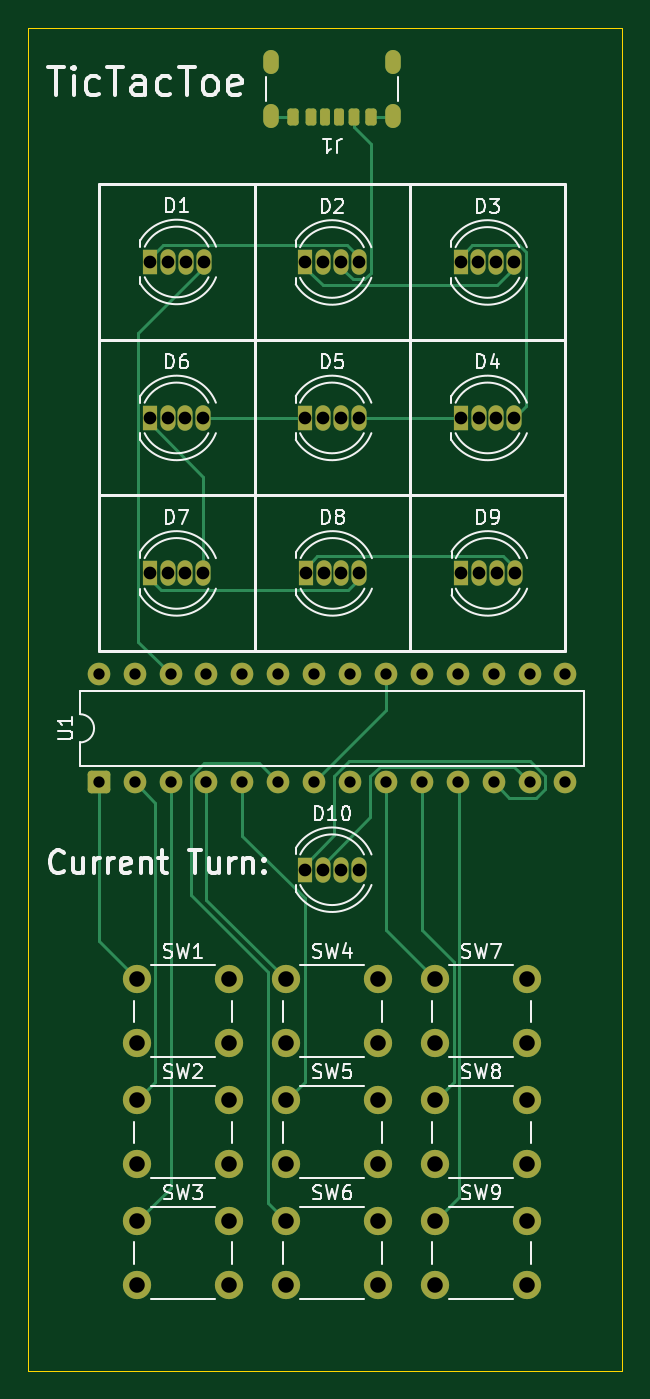
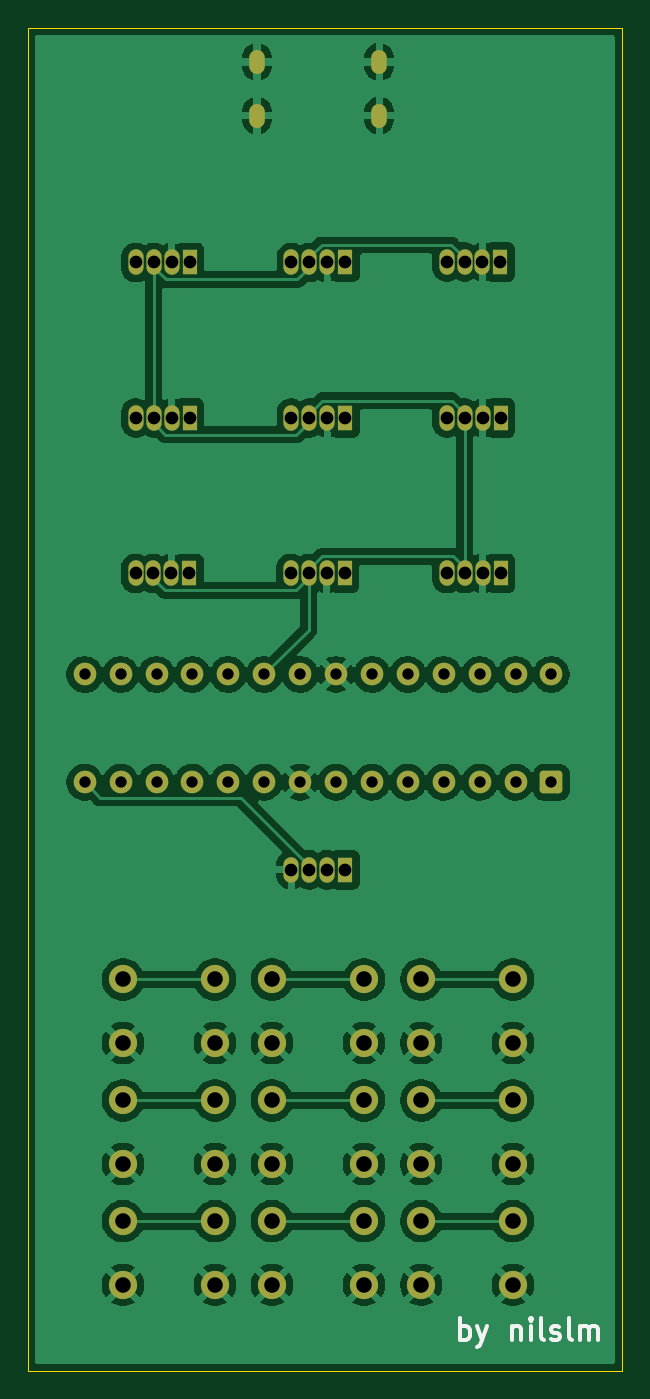
Circuit board: 11 layer files. Board 42.0 x 95.0 mm.
- bottom_copper: tictactoe-B_Cu.gbr (162384 bytes)
- bottom_mask: tictactoe-B_Mask.gbr (4665 bytes)
- paste: tictactoe-B_Paste.gbr (467 bytes)
- bottom_silk: tictactoe-B_Silkscreen.gbr (3950 bytes)
- outline: tictactoe-Edge_Cuts.gbr (632 bytes)
- top_copper: tictactoe-F_Cu.gbr (14911 bytes)
- top_mask: tictactoe-F_Mask.gbr (5493 bytes)
- paste: tictactoe-F_Paste.gbr (2016 bytes)
- top_silk: tictactoe-F_Silkscreen.gbr (49192 bytes)
- drill: tictactoe-NPTH.drl (281 bytes)
- drill: tictactoe-PTH.drl (2559 bytes)

=== bottom_copper: tictactoe-B_Cu.gbr (162384 bytes, source omitted) ===
=== bottom_mask: tictactoe-B_Mask.gbr ===
%TF.GenerationSoftware,KiCad,Pcbnew,9.0.6*%
%TF.CreationDate,2025-12-09T19:02:22+01:00*%
%TF.ProjectId,tictactoe,74696374-6163-4746-9f65-2e6b69636164,rev?*%
%TF.SameCoordinates,Original*%
%TF.FileFunction,Soldermask,Bot*%
%TF.FilePolarity,Negative*%
%FSLAX46Y46*%
G04 Gerber Fmt 4.6, Leading zero omitted, Abs format (unit mm)*
G04 Created by KiCad (PCBNEW 9.0.6) date 2025-12-09 19:02:22*
%MOMM*%
%LPD*%
G01*
G04 APERTURE LIST*
G04 Aperture macros list*
%AMRoundRect*
0 Rectangle with rounded corners*
0 $1 Rounding radius*
0 $2 $3 $4 $5 $6 $7 $8 $9 X,Y pos of 4 corners*
0 Add a 4 corners polygon primitive as box body*
4,1,4,$2,$3,$4,$5,$6,$7,$8,$9,$2,$3,0*
0 Add four circle primitives for the rounded corners*
1,1,$1+$1,$2,$3*
1,1,$1+$1,$4,$5*
1,1,$1+$1,$6,$7*
1,1,$1+$1,$8,$9*
0 Add four rect primitives between the rounded corners*
20,1,$1+$1,$2,$3,$4,$5,0*
20,1,$1+$1,$4,$5,$6,$7,0*
20,1,$1+$1,$6,$7,$8,$9,0*
20,1,$1+$1,$8,$9,$2,$3,0*%
G04 Aperture macros list end*
%ADD10O,1.070000X1.800000*%
%ADD11R,1.070000X1.800000*%
%ADD12O,1.100000X1.700000*%
%ADD13RoundRect,0.250000X0.550000X-0.550000X0.550000X0.550000X-0.550000X0.550000X-0.550000X-0.550000X0*%
%ADD14C,1.600000*%
%ADD15C,2.000000*%
G04 APERTURE END LIST*
D10*
%TO.C,D7*%
X139385000Y-71585000D03*
X138115000Y-71585000D03*
X136845000Y-71585000D03*
D11*
X135575000Y-71585000D03*
%TD*%
D10*
%TO.C,D8*%
X150425000Y-71585000D03*
X149155000Y-71585000D03*
X147885000Y-71585000D03*
D11*
X146615000Y-71585000D03*
%TD*%
D10*
%TO.C,D9*%
X161405000Y-71585000D03*
X160135000Y-71585000D03*
X158865000Y-71585000D03*
D11*
X157595000Y-71585000D03*
%TD*%
D10*
%TO.C,D4*%
X161390000Y-60585000D03*
X160120000Y-60585000D03*
X158850000Y-60585000D03*
D11*
X157580000Y-60585000D03*
%TD*%
D10*
%TO.C,D2*%
X150385000Y-49585000D03*
X149115000Y-49585000D03*
X147845000Y-49585000D03*
D11*
X146575000Y-49585000D03*
%TD*%
D10*
%TO.C,D5*%
X150385000Y-60585000D03*
X149115000Y-60585000D03*
X147845000Y-60585000D03*
D11*
X146575000Y-60585000D03*
%TD*%
D10*
%TO.C,D3*%
X161385000Y-49585000D03*
X160115000Y-49585000D03*
X158845000Y-49585000D03*
D11*
X157575000Y-49585000D03*
%TD*%
D10*
%TO.C,D6*%
X139385000Y-60585000D03*
X138115000Y-60585000D03*
X136845000Y-60585000D03*
D11*
X135575000Y-60585000D03*
%TD*%
D12*
%TO.C,J1*%
X144170000Y-35400000D03*
X144170000Y-39200000D03*
X152810000Y-35400000D03*
X152810000Y-39200000D03*
%TD*%
D11*
%TO.C,D1*%
X135585000Y-49550000D03*
D10*
X136855000Y-49550000D03*
X138125000Y-49550000D03*
X139395000Y-49550000D03*
%TD*%
D13*
%TO.C,U1*%
X131980000Y-86355000D03*
D14*
X134520000Y-86355000D03*
X137060000Y-86355000D03*
X139600000Y-86355000D03*
X142140000Y-86355000D03*
X144680000Y-86355000D03*
X147220000Y-86355000D03*
X149760000Y-86355000D03*
X152300000Y-86355000D03*
X154840000Y-86355000D03*
X157380000Y-86355000D03*
X159920000Y-86355000D03*
X162460000Y-86355000D03*
X165000000Y-86355000D03*
X165000000Y-78735000D03*
X162460000Y-78735000D03*
X159920000Y-78735000D03*
X157380000Y-78735000D03*
X154840000Y-78735000D03*
X152300000Y-78735000D03*
X149760000Y-78735000D03*
X147220000Y-78735000D03*
X144680000Y-78735000D03*
X142140000Y-78735000D03*
X139600000Y-78735000D03*
X137060000Y-78735000D03*
X134520000Y-78735000D03*
X131980000Y-78735000D03*
%TD*%
D15*
%TO.C,SW9*%
X155790000Y-117415564D03*
X162290000Y-117415564D03*
X155790000Y-121915564D03*
X162290000Y-121915564D03*
%TD*%
%TO.C,SW8*%
X155790000Y-108865564D03*
X162290000Y-108865564D03*
X155790000Y-113365564D03*
X162290000Y-113365564D03*
%TD*%
%TO.C,SW7*%
X155790000Y-100315564D03*
X162290000Y-100315564D03*
X155790000Y-104815564D03*
X162290000Y-104815564D03*
%TD*%
%TO.C,SW6*%
X145240000Y-117415564D03*
X151740000Y-117415564D03*
X145240000Y-121915564D03*
X151740000Y-121915564D03*
%TD*%
%TO.C,SW5*%
X145240000Y-108865564D03*
X151740000Y-108865564D03*
X145240000Y-113365564D03*
X151740000Y-113365564D03*
%TD*%
%TO.C,SW4*%
X145240000Y-100315564D03*
X151740000Y-100315564D03*
X145240000Y-104815564D03*
X151740000Y-104815564D03*
%TD*%
%TO.C,SW3*%
X134690000Y-117415564D03*
X141190000Y-117415564D03*
X134690000Y-121915564D03*
X141190000Y-121915564D03*
%TD*%
%TO.C,SW2*%
X134690000Y-108865564D03*
X141190000Y-108865564D03*
X134690000Y-113365564D03*
X141190000Y-113365564D03*
%TD*%
%TO.C,SW1*%
X134690000Y-100315564D03*
X141190000Y-100315564D03*
X134690000Y-104815564D03*
X141190000Y-104815564D03*
%TD*%
D11*
%TO.C,D10*%
X146585000Y-92550000D03*
D10*
X147855000Y-92550000D03*
X149125000Y-92550000D03*
X150395000Y-92550000D03*
%TD*%
M02*

=== paste: tictactoe-B_Paste.gbr ===
%TF.GenerationSoftware,KiCad,Pcbnew,9.0.6*%
%TF.CreationDate,2025-12-09T19:02:22+01:00*%
%TF.ProjectId,tictactoe,74696374-6163-4746-9f65-2e6b69636164,rev?*%
%TF.SameCoordinates,Original*%
%TF.FileFunction,Paste,Bot*%
%TF.FilePolarity,Positive*%
%FSLAX46Y46*%
G04 Gerber Fmt 4.6, Leading zero omitted, Abs format (unit mm)*
G04 Created by KiCad (PCBNEW 9.0.6) date 2025-12-09 19:02:22*
%MOMM*%
%LPD*%
G01*
G04 APERTURE LIST*
G04 APERTURE END LIST*
M02*

=== bottom_silk: tictactoe-B_Silkscreen.gbr ===
%TF.GenerationSoftware,KiCad,Pcbnew,9.0.6*%
%TF.CreationDate,2025-12-09T19:02:22+01:00*%
%TF.ProjectId,tictactoe,74696374-6163-4746-9f65-2e6b69636164,rev?*%
%TF.SameCoordinates,Original*%
%TF.FileFunction,Legend,Bot*%
%TF.FilePolarity,Positive*%
%FSLAX46Y46*%
G04 Gerber Fmt 4.6, Leading zero omitted, Abs format (unit mm)*
G04 Created by KiCad (PCBNEW 9.0.6) date 2025-12-09 19:02:22*
%MOMM*%
%LPD*%
G01*
G04 APERTURE LIST*
%ADD10C,0.300000*%
G04 APERTURE END LIST*
D10*
X138445489Y-125800828D02*
X138445489Y-124300828D01*
X138445489Y-124872257D02*
X138302632Y-124800828D01*
X138302632Y-124800828D02*
X138016917Y-124800828D01*
X138016917Y-124800828D02*
X137874060Y-124872257D01*
X137874060Y-124872257D02*
X137802632Y-124943685D01*
X137802632Y-124943685D02*
X137731203Y-125086542D01*
X137731203Y-125086542D02*
X137731203Y-125515114D01*
X137731203Y-125515114D02*
X137802632Y-125657971D01*
X137802632Y-125657971D02*
X137874060Y-125729400D01*
X137874060Y-125729400D02*
X138016917Y-125800828D01*
X138016917Y-125800828D02*
X138302632Y-125800828D01*
X138302632Y-125800828D02*
X138445489Y-125729400D01*
X137231203Y-124800828D02*
X136874060Y-125800828D01*
X136516917Y-124800828D02*
X136874060Y-125800828D01*
X136874060Y-125800828D02*
X137016917Y-126157971D01*
X137016917Y-126157971D02*
X137088346Y-126229400D01*
X137088346Y-126229400D02*
X137231203Y-126300828D01*
X134802632Y-124800828D02*
X134802632Y-125800828D01*
X134802632Y-124943685D02*
X134731203Y-124872257D01*
X134731203Y-124872257D02*
X134588346Y-124800828D01*
X134588346Y-124800828D02*
X134374060Y-124800828D01*
X134374060Y-124800828D02*
X134231203Y-124872257D01*
X134231203Y-124872257D02*
X134159775Y-125015114D01*
X134159775Y-125015114D02*
X134159775Y-125800828D01*
X133445489Y-125800828D02*
X133445489Y-124800828D01*
X133445489Y-124300828D02*
X133516917Y-124372257D01*
X133516917Y-124372257D02*
X133445489Y-124443685D01*
X133445489Y-124443685D02*
X133374060Y-124372257D01*
X133374060Y-124372257D02*
X133445489Y-124300828D01*
X133445489Y-124300828D02*
X133445489Y-124443685D01*
X132516917Y-125800828D02*
X132659774Y-125729400D01*
X132659774Y-125729400D02*
X132731203Y-125586542D01*
X132731203Y-125586542D02*
X132731203Y-124300828D01*
X132016917Y-125729400D02*
X131874060Y-125800828D01*
X131874060Y-125800828D02*
X131588346Y-125800828D01*
X131588346Y-125800828D02*
X131445489Y-125729400D01*
X131445489Y-125729400D02*
X131374060Y-125586542D01*
X131374060Y-125586542D02*
X131374060Y-125515114D01*
X131374060Y-125515114D02*
X131445489Y-125372257D01*
X131445489Y-125372257D02*
X131588346Y-125300828D01*
X131588346Y-125300828D02*
X131802632Y-125300828D01*
X131802632Y-125300828D02*
X131945489Y-125229400D01*
X131945489Y-125229400D02*
X132016917Y-125086542D01*
X132016917Y-125086542D02*
X132016917Y-125015114D01*
X132016917Y-125015114D02*
X131945489Y-124872257D01*
X131945489Y-124872257D02*
X131802632Y-124800828D01*
X131802632Y-124800828D02*
X131588346Y-124800828D01*
X131588346Y-124800828D02*
X131445489Y-124872257D01*
X130516917Y-125800828D02*
X130659774Y-125729400D01*
X130659774Y-125729400D02*
X130731203Y-125586542D01*
X130731203Y-125586542D02*
X130731203Y-124300828D01*
X129945489Y-125800828D02*
X129945489Y-124800828D01*
X129945489Y-124943685D02*
X129874060Y-124872257D01*
X129874060Y-124872257D02*
X129731203Y-124800828D01*
X129731203Y-124800828D02*
X129516917Y-124800828D01*
X129516917Y-124800828D02*
X129374060Y-124872257D01*
X129374060Y-124872257D02*
X129302632Y-125015114D01*
X129302632Y-125015114D02*
X129302632Y-125800828D01*
X129302632Y-125015114D02*
X129231203Y-124872257D01*
X129231203Y-124872257D02*
X129088346Y-124800828D01*
X129088346Y-124800828D02*
X128874060Y-124800828D01*
X128874060Y-124800828D02*
X128731203Y-124872257D01*
X128731203Y-124872257D02*
X128659774Y-125015114D01*
X128659774Y-125015114D02*
X128659774Y-125800828D01*
M02*

=== outline: tictactoe-Edge_Cuts.gbr ===
%TF.GenerationSoftware,KiCad,Pcbnew,9.0.6*%
%TF.CreationDate,2025-12-09T19:02:22+01:00*%
%TF.ProjectId,tictactoe,74696374-6163-4746-9f65-2e6b69636164,rev?*%
%TF.SameCoordinates,Original*%
%TF.FileFunction,Profile,NP*%
%FSLAX46Y46*%
G04 Gerber Fmt 4.6, Leading zero omitted, Abs format (unit mm)*
G04 Created by KiCad (PCBNEW 9.0.6) date 2025-12-09 19:02:22*
%MOMM*%
%LPD*%
G01*
G04 APERTURE LIST*
%TA.AperFunction,Profile*%
%ADD10C,0.050000*%
%TD*%
G04 APERTURE END LIST*
D10*
X127000000Y-33000000D02*
X169000000Y-33000000D01*
X169000000Y-128000000D01*
X127000000Y-128000000D01*
X127000000Y-33000000D01*
M02*

=== top_copper: tictactoe-F_Cu.gbr (14911 bytes, source omitted) ===
=== top_mask: tictactoe-F_Mask.gbr ===
%TF.GenerationSoftware,KiCad,Pcbnew,9.0.6*%
%TF.CreationDate,2025-12-09T19:02:22+01:00*%
%TF.ProjectId,tictactoe,74696374-6163-4746-9f65-2e6b69636164,rev?*%
%TF.SameCoordinates,Original*%
%TF.FileFunction,Soldermask,Top*%
%TF.FilePolarity,Negative*%
%FSLAX46Y46*%
G04 Gerber Fmt 4.6, Leading zero omitted, Abs format (unit mm)*
G04 Created by KiCad (PCBNEW 9.0.6) date 2025-12-09 19:02:22*
%MOMM*%
%LPD*%
G01*
G04 APERTURE LIST*
G04 Aperture macros list*
%AMRoundRect*
0 Rectangle with rounded corners*
0 $1 Rounding radius*
0 $2 $3 $4 $5 $6 $7 $8 $9 X,Y pos of 4 corners*
0 Add a 4 corners polygon primitive as box body*
4,1,4,$2,$3,$4,$5,$6,$7,$8,$9,$2,$3,0*
0 Add four circle primitives for the rounded corners*
1,1,$1+$1,$2,$3*
1,1,$1+$1,$4,$5*
1,1,$1+$1,$6,$7*
1,1,$1+$1,$8,$9*
0 Add four rect primitives between the rounded corners*
20,1,$1+$1,$2,$3,$4,$5,0*
20,1,$1+$1,$4,$5,$6,$7,0*
20,1,$1+$1,$6,$7,$8,$9,0*
20,1,$1+$1,$8,$9,$2,$3,0*%
G04 Aperture macros list end*
%ADD10O,1.070000X1.800000*%
%ADD11R,1.070000X1.800000*%
%ADD12O,1.100000X1.700000*%
%ADD13RoundRect,0.200000X0.200000X0.400000X-0.200000X0.400000X-0.200000X-0.400000X0.200000X-0.400000X0*%
%ADD14RoundRect,0.190000X0.190000X0.410000X-0.190000X0.410000X-0.190000X-0.410000X0.190000X-0.410000X0*%
%ADD15RoundRect,0.175000X-0.175000X-0.425000X0.175000X-0.425000X0.175000X0.425000X-0.175000X0.425000X0*%
%ADD16RoundRect,0.200000X-0.200000X-0.400000X0.200000X-0.400000X0.200000X0.400000X-0.200000X0.400000X0*%
%ADD17RoundRect,0.190000X-0.190000X-0.410000X0.190000X-0.410000X0.190000X0.410000X-0.190000X0.410000X0*%
%ADD18RoundRect,0.175000X0.175000X0.425000X-0.175000X0.425000X-0.175000X-0.425000X0.175000X-0.425000X0*%
%ADD19RoundRect,0.250000X0.550000X-0.550000X0.550000X0.550000X-0.550000X0.550000X-0.550000X-0.550000X0*%
%ADD20C,1.600000*%
%ADD21C,2.000000*%
G04 APERTURE END LIST*
D10*
%TO.C,D7*%
X139385000Y-71585000D03*
X138115000Y-71585000D03*
X136845000Y-71585000D03*
D11*
X135575000Y-71585000D03*
%TD*%
D10*
%TO.C,D8*%
X150425000Y-71585000D03*
X149155000Y-71585000D03*
X147885000Y-71585000D03*
D11*
X146615000Y-71585000D03*
%TD*%
D10*
%TO.C,D9*%
X161405000Y-71585000D03*
X160135000Y-71585000D03*
X158865000Y-71585000D03*
D11*
X157595000Y-71585000D03*
%TD*%
D10*
%TO.C,D4*%
X161390000Y-60585000D03*
X160120000Y-60585000D03*
X158850000Y-60585000D03*
D11*
X157580000Y-60585000D03*
%TD*%
D10*
%TO.C,D2*%
X150385000Y-49585000D03*
X149115000Y-49585000D03*
X147845000Y-49585000D03*
D11*
X146575000Y-49585000D03*
%TD*%
D10*
%TO.C,D5*%
X150385000Y-60585000D03*
X149115000Y-60585000D03*
X147845000Y-60585000D03*
D11*
X146575000Y-60585000D03*
%TD*%
D10*
%TO.C,D3*%
X161385000Y-49585000D03*
X160115000Y-49585000D03*
X158845000Y-49585000D03*
D11*
X157575000Y-49585000D03*
%TD*%
D10*
%TO.C,D6*%
X139385000Y-60585000D03*
X138115000Y-60585000D03*
X136845000Y-60585000D03*
D11*
X135575000Y-60585000D03*
%TD*%
D12*
%TO.C,J1*%
X144170000Y-35400000D03*
X144170000Y-39200000D03*
X152810000Y-35400000D03*
X152810000Y-39200000D03*
D13*
X151240000Y-39280000D03*
D14*
X150010000Y-39280000D03*
D15*
X147990000Y-39280000D03*
D16*
X145740000Y-39280000D03*
D17*
X146970000Y-39280000D03*
D18*
X148990000Y-39280000D03*
%TD*%
D11*
%TO.C,D1*%
X135585000Y-49550000D03*
D10*
X136855000Y-49550000D03*
X138125000Y-49550000D03*
X139395000Y-49550000D03*
%TD*%
D19*
%TO.C,U1*%
X131980000Y-86355000D03*
D20*
X134520000Y-86355000D03*
X137060000Y-86355000D03*
X139600000Y-86355000D03*
X142140000Y-86355000D03*
X144680000Y-86355000D03*
X147220000Y-86355000D03*
X149760000Y-86355000D03*
X152300000Y-86355000D03*
X154840000Y-86355000D03*
X157380000Y-86355000D03*
X159920000Y-86355000D03*
X162460000Y-86355000D03*
X165000000Y-86355000D03*
X165000000Y-78735000D03*
X162460000Y-78735000D03*
X159920000Y-78735000D03*
X157380000Y-78735000D03*
X154840000Y-78735000D03*
X152300000Y-78735000D03*
X149760000Y-78735000D03*
X147220000Y-78735000D03*
X144680000Y-78735000D03*
X142140000Y-78735000D03*
X139600000Y-78735000D03*
X137060000Y-78735000D03*
X134520000Y-78735000D03*
X131980000Y-78735000D03*
%TD*%
D21*
%TO.C,SW9*%
X155790000Y-117415564D03*
X162290000Y-117415564D03*
X155790000Y-121915564D03*
X162290000Y-121915564D03*
%TD*%
%TO.C,SW8*%
X155790000Y-108865564D03*
X162290000Y-108865564D03*
X155790000Y-113365564D03*
X162290000Y-113365564D03*
%TD*%
%TO.C,SW7*%
X155790000Y-100315564D03*
X162290000Y-100315564D03*
X155790000Y-104815564D03*
X162290000Y-104815564D03*
%TD*%
%TO.C,SW6*%
X145240000Y-117415564D03*
X151740000Y-117415564D03*
X145240000Y-121915564D03*
X151740000Y-121915564D03*
%TD*%
%TO.C,SW5*%
X145240000Y-108865564D03*
X151740000Y-108865564D03*
X145240000Y-113365564D03*
X151740000Y-113365564D03*
%TD*%
%TO.C,SW4*%
X145240000Y-100315564D03*
X151740000Y-100315564D03*
X145240000Y-104815564D03*
X151740000Y-104815564D03*
%TD*%
%TO.C,SW3*%
X134690000Y-117415564D03*
X141190000Y-117415564D03*
X134690000Y-121915564D03*
X141190000Y-121915564D03*
%TD*%
%TO.C,SW2*%
X134690000Y-108865564D03*
X141190000Y-108865564D03*
X134690000Y-113365564D03*
X141190000Y-113365564D03*
%TD*%
%TO.C,SW1*%
X134690000Y-100315564D03*
X141190000Y-100315564D03*
X134690000Y-104815564D03*
X141190000Y-104815564D03*
%TD*%
D11*
%TO.C,D10*%
X146585000Y-92550000D03*
D10*
X147855000Y-92550000D03*
X149125000Y-92550000D03*
X150395000Y-92550000D03*
%TD*%
M02*

=== paste: tictactoe-F_Paste.gbr (2016 bytes, source withheld) ===
=== top_silk: tictactoe-F_Silkscreen.gbr (49192 bytes, source omitted) ===
=== drill: tictactoe-NPTH.drl ===
M48
; DRILL file {KiCad 9.0.6} date 2025-12-09T19:02:19+0100
; FORMAT={-:-/ absolute / metric / decimal}
; #@! TF.CreationDate,2025-12-09T19:02:19+01:00
; #@! TF.GenerationSoftware,Kicad,Pcbnew,9.0.6
; #@! TF.FileFunction,NonPlated,1,2,NPTH
FMAT,2
METRIC
%
G90
G05
M30

=== drill: tictactoe-PTH.drl ===
M48
; DRILL file {KiCad 9.0.6} date 2025-12-09T19:02:19+0100
; FORMAT={-:-/ absolute / metric / decimal}
; #@! TF.CreationDate,2025-12-09T19:02:19+01:00
; #@! TF.GenerationSoftware,Kicad,Pcbnew,9.0.6
; #@! TF.FileFunction,Plated,1,2,PTH
FMAT,2
METRIC
; #@! TA.AperFunction,Plated,PTH,ComponentDrill
T1C0.600
; #@! TA.AperFunction,Plated,PTH,ComponentDrill
T2C0.800
; #@! TA.AperFunction,Plated,PTH,ComponentDrill
T3C0.900
; #@! TA.AperFunction,Plated,PTH,ComponentDrill
T4C1.100
%
G90
G05
T2
X131.98Y-78.735
X131.98Y-86.355
X134.52Y-78.735
X134.52Y-86.355
X137.06Y-78.735
X137.06Y-86.355
X139.6Y-78.735
X139.6Y-86.355
X142.14Y-78.735
X142.14Y-86.355
X144.68Y-78.735
X144.68Y-86.355
X147.22Y-78.735
X147.22Y-86.355
X149.76Y-78.735
X149.76Y-86.355
X152.3Y-78.735
X152.3Y-86.355
X154.84Y-78.735
X154.84Y-86.355
X157.38Y-78.735
X157.38Y-86.355
X159.92Y-78.735
X159.92Y-86.355
X162.46Y-78.735
X162.46Y-86.355
X165.0Y-78.735
X165.0Y-86.355
T3
X135.575Y-60.585
X135.575Y-71.585
X135.585Y-49.55
X136.845Y-60.585
X136.845Y-71.585
X136.855Y-49.55
X138.115Y-60.585
X138.115Y-71.585
X138.125Y-49.55
X139.385Y-60.585
X139.385Y-71.585
X139.395Y-49.55
X146.575Y-49.585
X146.575Y-60.585
X146.585Y-92.55
X146.615Y-71.585
X147.845Y-49.585
X147.845Y-60.585
X147.855Y-92.55
X147.885Y-71.585
X149.115Y-49.585
X149.115Y-60.585
X149.125Y-92.55
X149.155Y-71.585
X150.385Y-49.585
X150.385Y-60.585
X150.395Y-92.55
X150.425Y-71.585
X157.575Y-49.585
X157.58Y-60.585
X157.595Y-71.585
X158.845Y-49.585
X158.85Y-60.585
X158.865Y-71.585
X160.115Y-49.585
X160.12Y-60.585
X160.135Y-71.585
X161.385Y-49.585
X161.39Y-60.585
X161.405Y-71.585
T4
X134.69Y-100.316
X134.69Y-104.816
X134.69Y-108.866
X134.69Y-113.366
X134.69Y-117.416
X134.69Y-121.916
X141.19Y-100.316
X141.19Y-104.816
X141.19Y-108.866
X141.19Y-113.366
X141.19Y-117.416
X141.19Y-121.916
X145.24Y-100.316
X145.24Y-104.816
X145.24Y-108.866
X145.24Y-113.366
X145.24Y-117.416
X145.24Y-121.916
X151.74Y-100.316
X151.74Y-104.816
X151.74Y-108.866
X151.74Y-113.366
X151.74Y-117.416
X151.74Y-121.916
X155.79Y-100.316
X155.79Y-104.816
X155.79Y-108.866
X155.79Y-113.366
X155.79Y-117.416
X155.79Y-121.916
X162.29Y-100.316
X162.29Y-104.816
X162.29Y-108.866
X162.29Y-113.366
X162.29Y-117.416
X162.29Y-121.916
T1
G00X144.17Y-35.7
M15
G01X144.17Y-35.1
M16
G05
G00X144.17Y-39.5
M15
G01X144.17Y-38.9
M16
G05
G00X152.81Y-35.7
M15
G01X152.81Y-35.1
M16
G05
G00X152.81Y-39.5
M15
G01X152.81Y-38.9
M16
G05
M30

